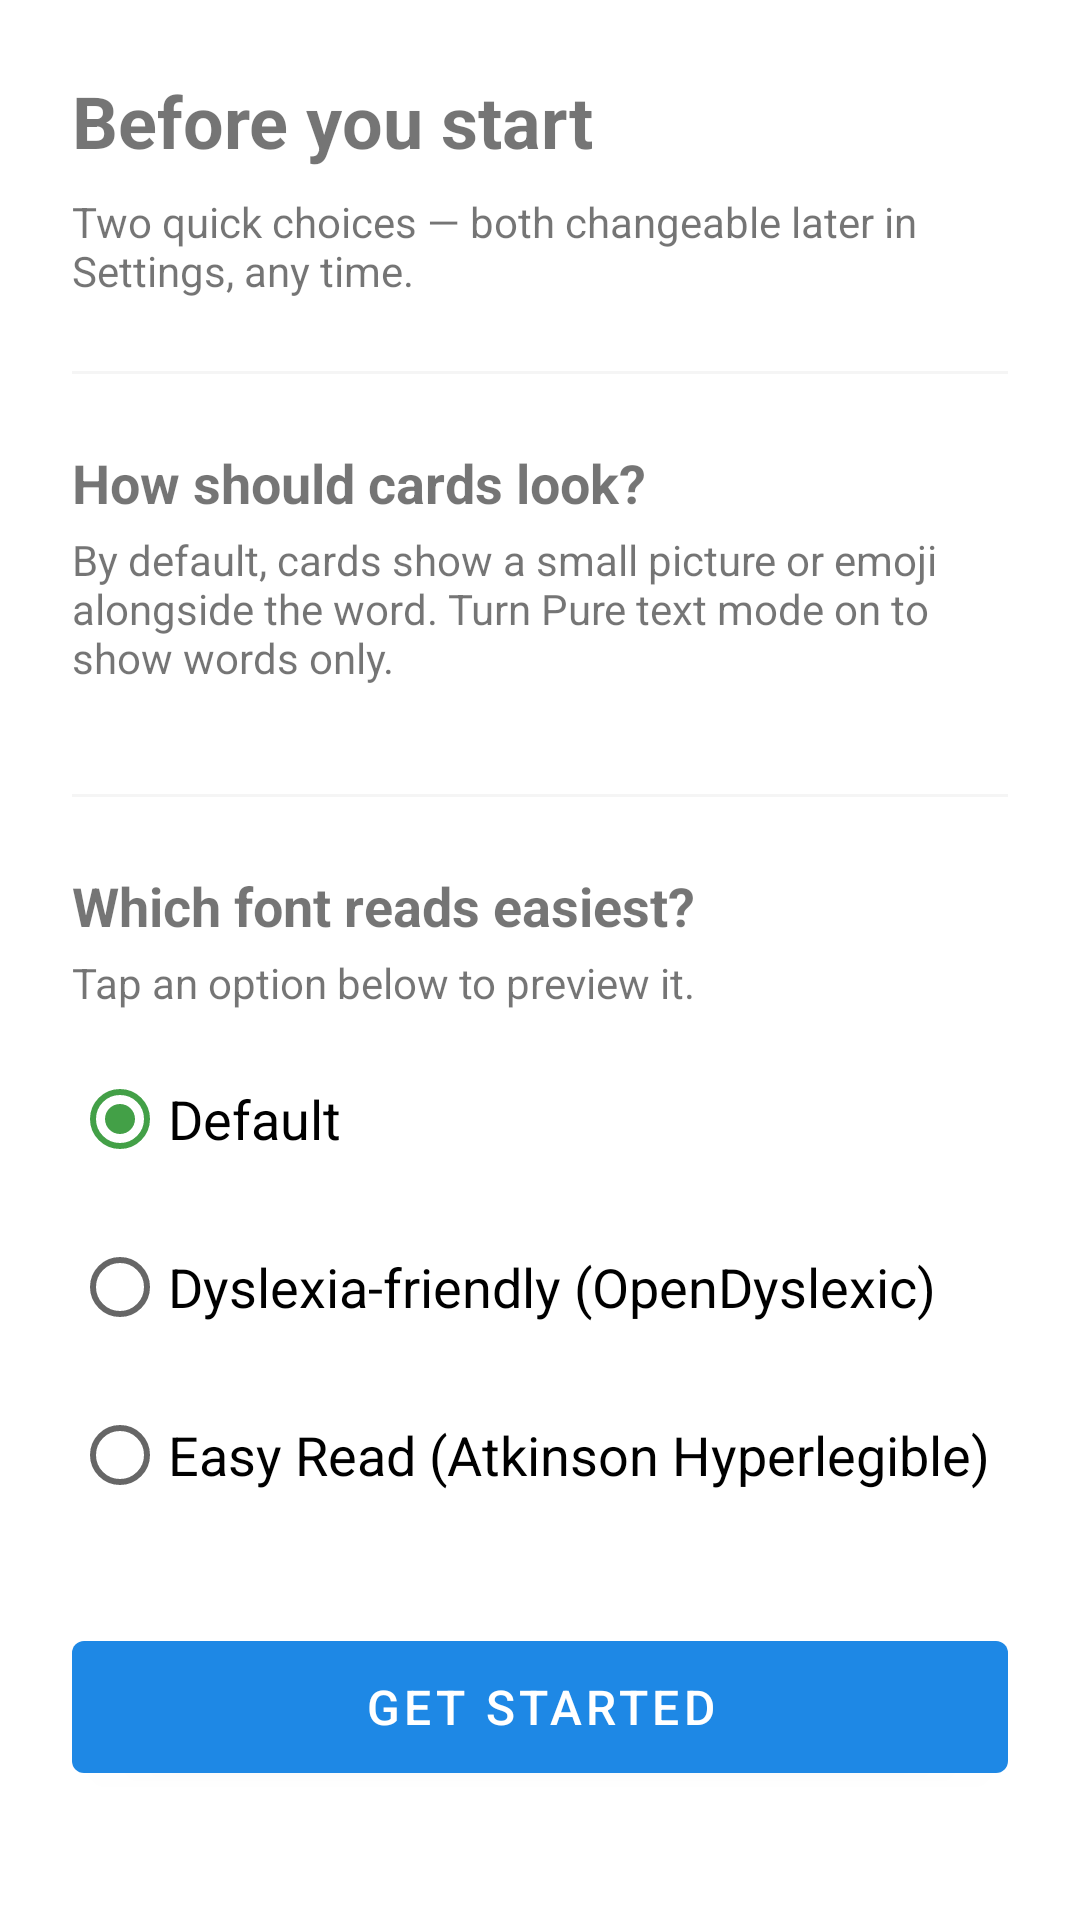

Produce the Android XML layout that renders to this screen, including the resource entries it uses.
<!-- AndroidManifest.xml: application theme Theme.FlashTalkAAC -->
<!-- res/layout/activity_onboarding.xml -->
<?xml version="1.0" encoding="utf-8"?>
<ScrollView
    xmlns:android="http://schemas.android.com/apk/res/android"
    android:layout_width="match_parent"
    android:layout_height="match_parent"
    android:fillViewport="true">

    <LinearLayout
        android:layout_width="match_parent"
        android:layout_height="wrap_content"
        android:orientation="vertical"
        android:padding="24dp">

        <TextView
            android:id="@+id/onboardingTitle"
            android:layout_width="wrap_content"
            android:layout_height="wrap_content"
            android:text="@string/onboarding_title"
            android:textSize="24sp"
            android:textStyle="bold" />

        <TextView
            android:id="@+id/onboardingIntro"
            android:layout_width="wrap_content"
            android:layout_height="wrap_content"
            android:layout_marginTop="8dp"
            android:text="@string/onboarding_intro"
            android:textSize="14sp" />

        <View
            android:layout_width="match_parent"
            android:layout_height="1dp"
            android:layout_marginVertical="24dp"
            android:background="@color/colorSurface" />

        <TextView
            android:id="@+id/onboardingPureTextHeading"
            android:layout_width="wrap_content"
            android:layout_height="wrap_content"
            android:text="@string/onboarding_pure_text_heading"
            android:textSize="18sp"
            android:textStyle="bold" />

        <TextView
            android:id="@+id/onboardingPureTextBody"
            android:layout_width="wrap_content"
            android:layout_height="wrap_content"
            android:layout_marginTop="4dp"
            android:text="@string/onboarding_pure_text_body"
            android:textSize="14sp" />

        <com.google.android.material.materialswitch.MaterialSwitch
            android:id="@+id/switchPureTextMode"
            android:layout_width="match_parent"
            android:layout_height="56dp"
            android:layout_marginTop="12dp"
            android:minHeight="48dp"
            android:text="@string/settings_pure_text_mode" />

        <View
            android:layout_width="match_parent"
            android:layout_height="1dp"
            android:layout_marginVertical="24dp"
            android:background="@color/colorSurface" />

        <TextView
            android:id="@+id/onboardingFontHeading"
            android:layout_width="wrap_content"
            android:layout_height="wrap_content"
            android:text="@string/onboarding_font_heading"
            android:textSize="18sp"
            android:textStyle="bold" />

        <TextView
            android:id="@+id/onboardingFontBody"
            android:layout_width="wrap_content"
            android:layout_height="wrap_content"
            android:layout_marginTop="4dp"
            android:text="@string/onboarding_font_body"
            android:textSize="14sp" />

        <RadioGroup
            android:id="@+id/radioGroupFontStyle"
            android:layout_width="match_parent"
            android:layout_height="wrap_content"
            android:layout_marginTop="12dp"
            android:orientation="vertical">

            <RadioButton
                android:id="@+id/radioFontDefault"
                android:layout_width="match_parent"
                android:layout_height="wrap_content"
                android:minHeight="48dp"
                android:checked="true"
                android:textSize="18sp"
                android:text="@string/font_style_default" />

            <RadioButton
                android:id="@+id/radioFontDyslexia"
                android:layout_width="match_parent"
                android:layout_height="wrap_content"
                android:layout_marginTop="8dp"
                android:minHeight="48dp"
                android:textSize="18sp"
                android:text="@string/font_style_dyslexia" />

            <RadioButton
                android:id="@+id/radioFontEasyRead"
                android:layout_width="match_parent"
                android:layout_height="wrap_content"
                android:layout_marginTop="8dp"
                android:minHeight="48dp"
                android:textSize="18sp"
                android:text="@string/font_style_easy_read" />

        </RadioGroup>

        <com.google.android.material.button.MaterialButton
            android:id="@+id/buttonGetStarted"
            android:layout_width="match_parent"
            android:layout_height="56dp"
            android:layout_marginTop="32dp"
            android:text="@string/onboarding_get_started"
            android:textSize="16sp" />

    </LinearLayout>

</ScrollView>
<!-- resources referenced by this layout -->
<resources>
  <color name="colorSurface">#FFF5F5F5</color>
  <string name="font_style_default">Default</string>
  <string name="font_style_dyslexia">Dyslexia-friendly (OpenDyslexic)</string>
  <string name="font_style_easy_read">Easy Read (Atkinson Hyperlegible)</string>
  <string name="onboarding_font_body">Tap an option below to preview it.</string>
  <string name="onboarding_font_heading">Which font reads easiest?</string>
  <string name="onboarding_get_started">Get Started</string>
  <string name="onboarding_intro">Two quick choices — both changeable later in Settings, any time.</string>
  <string name="onboarding_pure_text_body">By default, cards show a small picture or emoji alongside the word. Turn Pure text mode on to show words only.</string>
  <string name="onboarding_pure_text_heading">How should cards look?</string>
  <string name="onboarding_title">Before you start</string>
  <string name="settings_pure_text_mode">Pure text mode</string>
  <style name="Theme.FlashTalkAAC" parent="Theme.MaterialComponents.DayNight.NoActionBar">
          <item name="colorPrimary">@color/colorPrimary</item>
          <item name="colorPrimaryDark">@color/colorPrimaryDark</item>
          <item name="colorAccent">@color/colorAccent</item>
          <item name="android:statusBarColor">@color/colorPrimaryDark</item>
      </style>
  <color name="colorPrimary">#1E88E5</color>
  <color name="colorPrimaryDark">#1565C0</color>
  <color name="colorAccent">#43A047</color>
</resources>
